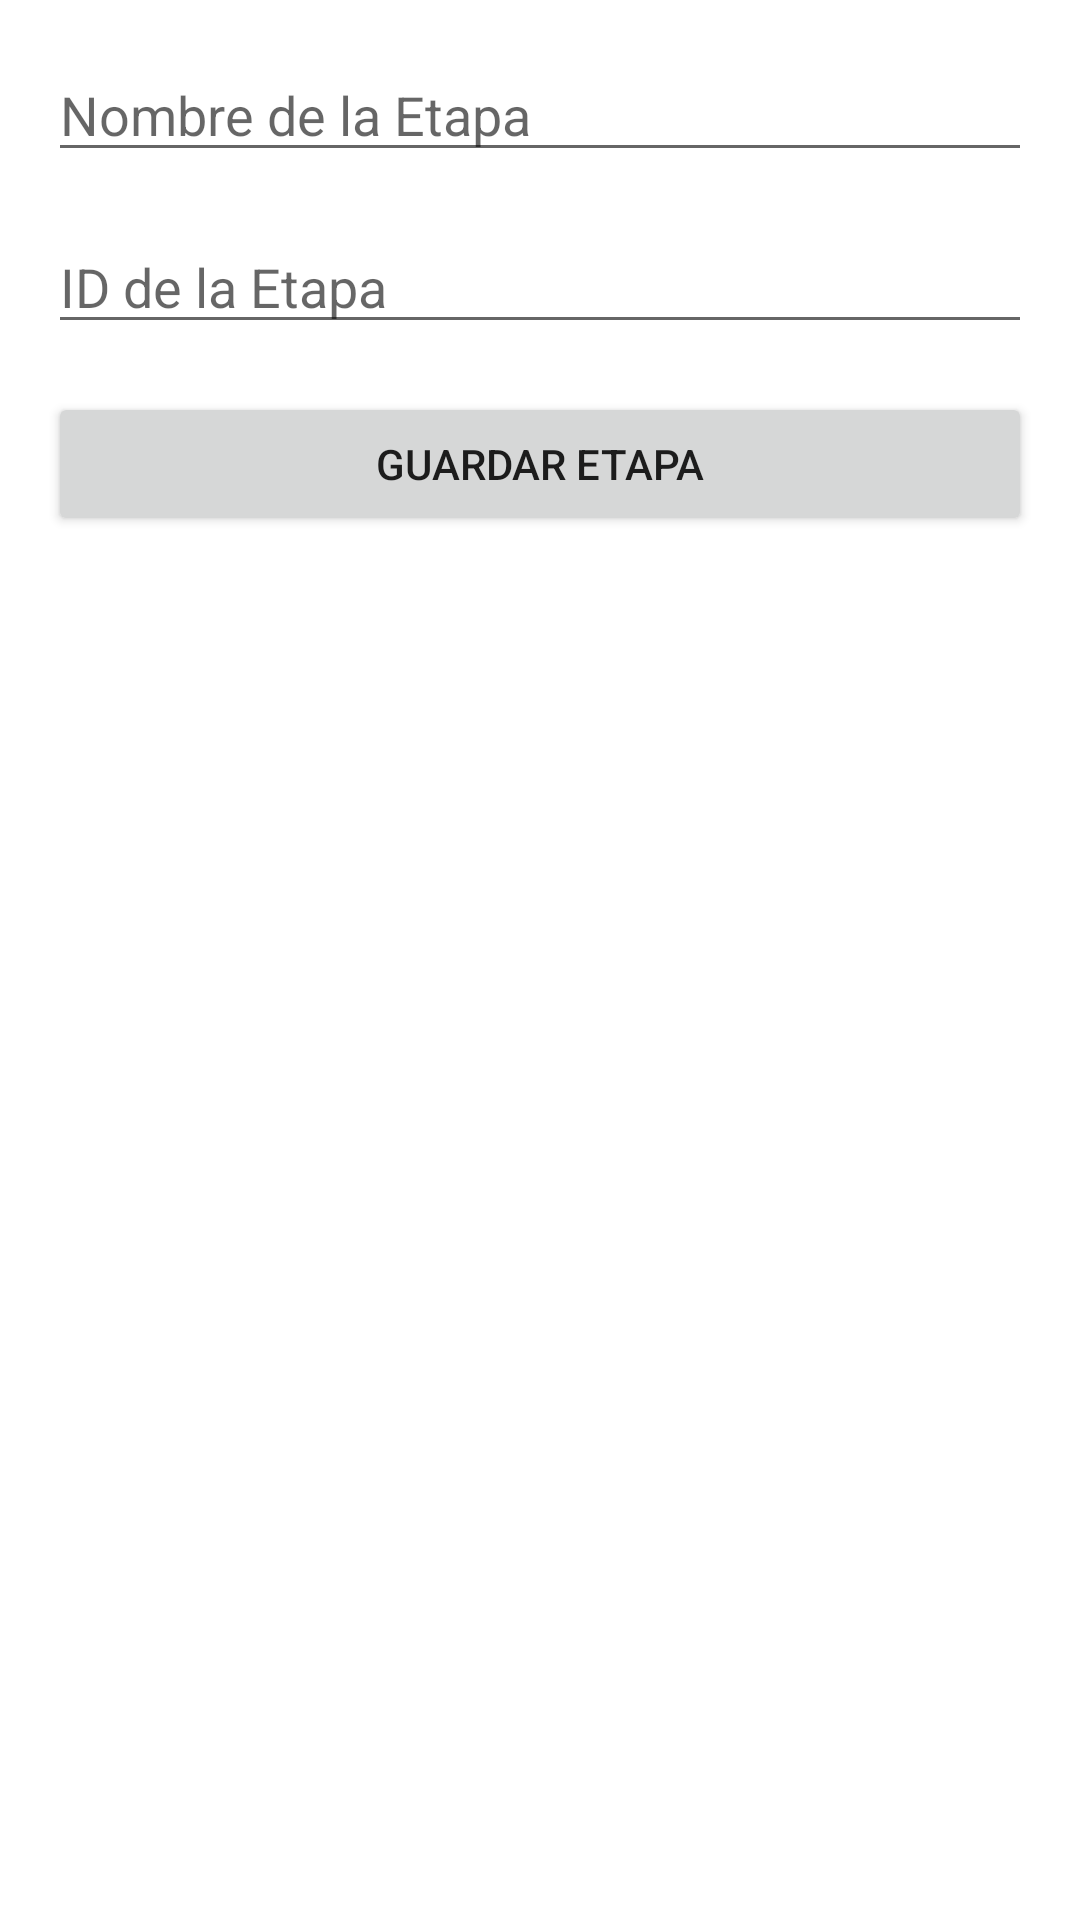

Layout XML and referenced resources for this Android screen:
<!-- AndroidManifest.xml: application theme Theme.ProyetoGrupo9 -->
<!-- res/layout/etapa.xml -->
<LinearLayout
    xmlns:android="http://schemas.android.com/apk/res/android"
    android:layout_width="match_parent"
    android:layout_height="match_parent"
    android:orientation="vertical"
    android:padding="16dp">

    <EditText
        android:id="@+id/etNombreEtapa"
        android:layout_width="match_parent"
        android:layout_height="wrap_content"
        android:hint="Nombre de la Etapa"
        android:layout_marginBottom="16dp" />

    <EditText
        android:id="@+id/etIdEtapa"
        android:layout_width="match_parent"
        android:layout_height="wrap_content"
        android:hint="ID de la Etapa"
        android:inputType="number"
        android:layout_marginBottom="16dp" />

    <Button
        android:id="@+id/btnGuardarEtapa"
        android:layout_width="match_parent"
        android:layout_height="wrap_content"
        android:text="Guardar Etapa" />
</LinearLayout>
<!-- resources referenced by this layout -->
<resources>
  <style name="Theme.ProyetoGrupo9" parent="Theme.MaterialComponents.DayNight.DarkActionBar">
          
          <item name="colorPrimary">#1D767E</item>
          <item name="colorPrimaryVariant">@color/purple_700</item>
          <item name="colorOnPrimary">@color/white</item>
          
          <item name="colorSecondary">@color/teal_200</item>
          <item name="colorSecondaryVariant">@color/teal_700</item>
          <item name="colorOnSecondary">@color/black</item>
          
          <item name="android:statusBarColor">@color/material_dynamic_primary20</item>
          
      </style>
  <!-- not gathered from this repository: default colours our renderer supplied (Android Studio template values) -->
  <color name="purple_700">#FF3700B3</color>
  <color name="teal_200">#FF03DAC5</color>
  <color name="teal_700">#FF018786</color>
  <color name="black">#FF000000</color>
  <color name="white">#FFFFFFFF</color>
</resources>
